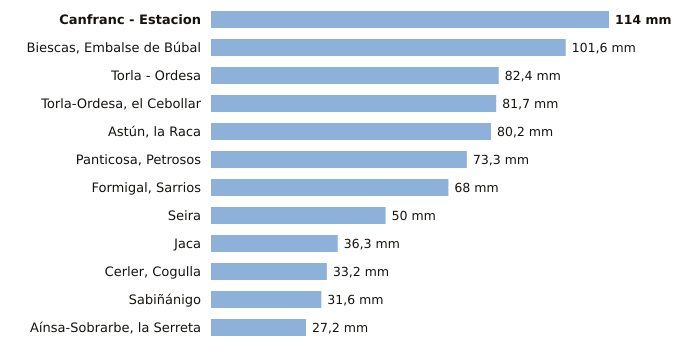

Data behind this chart, as committed beside it:
estacion, provincia, indicativo, mm_6_dias_anteriores, mm_hoy, mm_7_dias, horas_de_hoy
Canfranc - Estacion, Huesca, 9198X, 114.0, 0.0, 114.0, 12
Biescas, Embalse de Búbal, Huesca, 9453X, 101.6, 0.0, 101.6, 12
Torla - Ordesa, Huesca, 9814X, 82.4, 0.0, 82.4, 12
Torla-Ordesa, el Cebollar, Huesca, 9814I, 81.7, 0.0, 81.7, 12
Astún, la Raca, Huesca, 9195C, 80.2, 0.0, 80.2, 12
Panticosa, Petrosos, Huesca, 9451F, 73.3, 0.0, 73.3, 12
Formigal, Sarrios, Huesca, 9445L, 68.0, 0.0, 68.0, 12
Seira, Huesca, 9843A, 50.0, 0.0, 50.0, 12
Jaca, Huesca, 9201X, 36.3, 0.0, 36.3, 12
Cerler, Cogulla, Huesca, 9839V, 33.2, 0.0, 33.2, 12
Sabiñánigo, Huesca, 9460X, 31.6, 0.0, 31.6, 12
Aínsa-Sobrarbe, la Serreta, Huesca, 9808X, 27.2, 0.0, 27.2, 12
